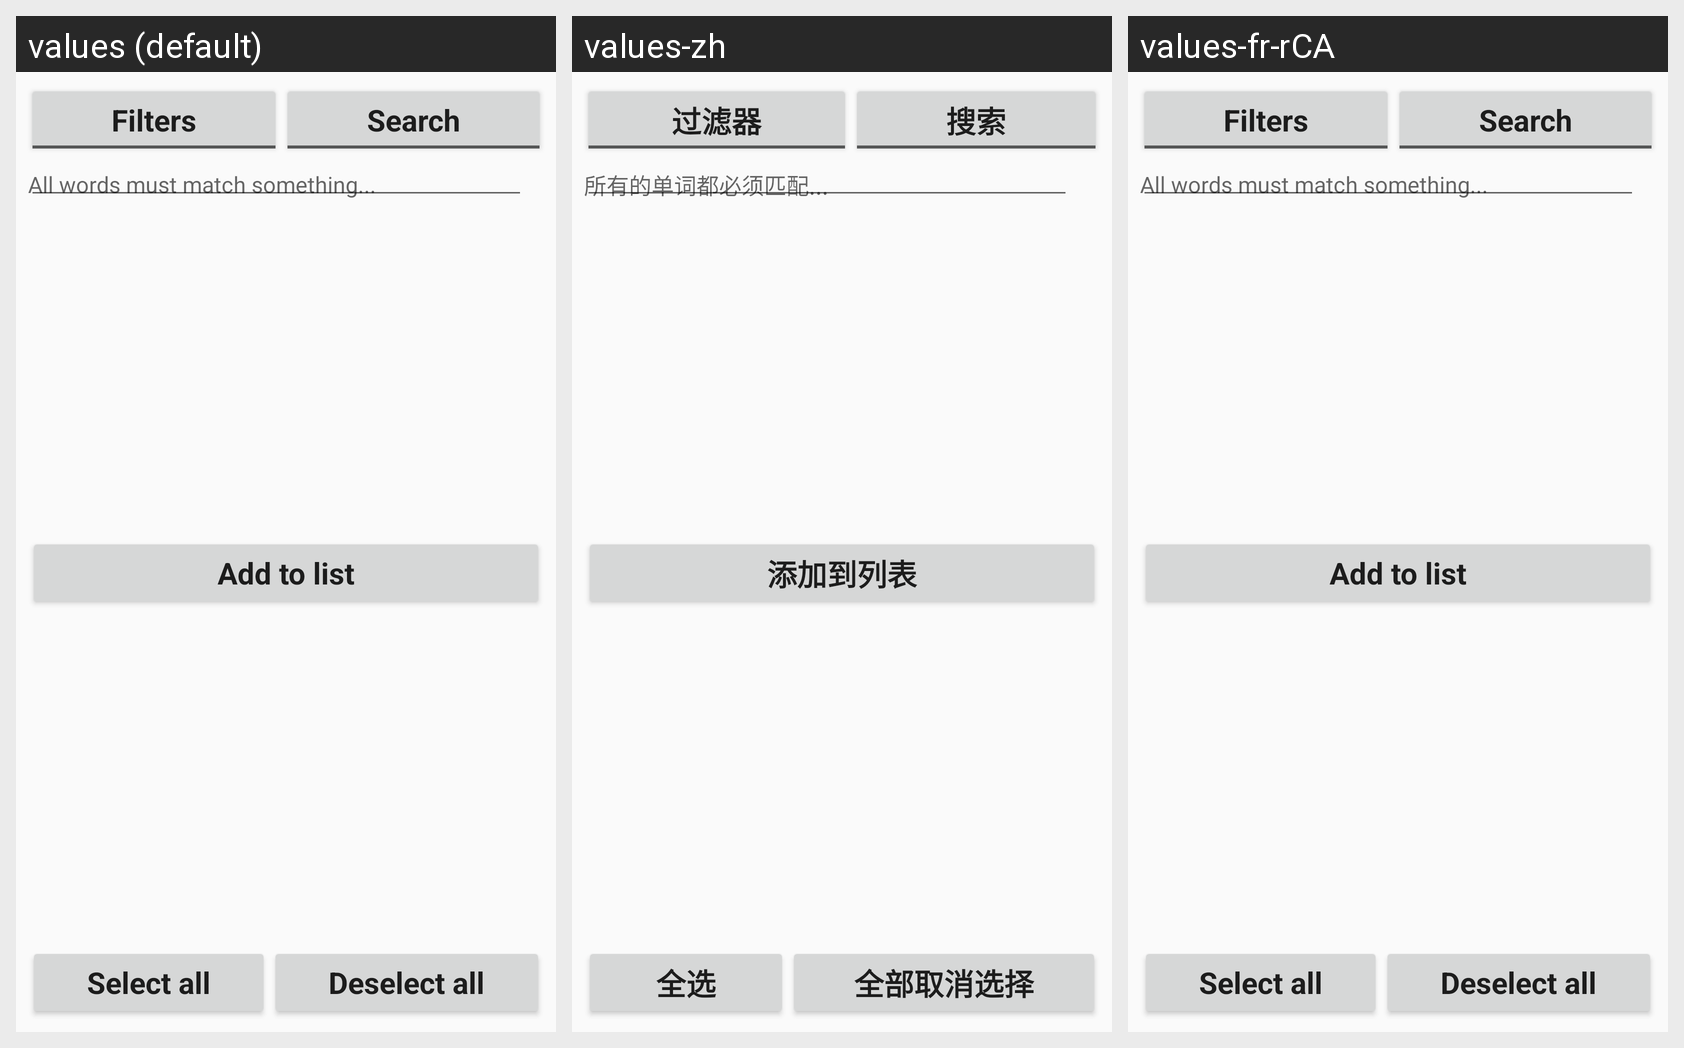

For this localized Android screen grid, give each drawn string resource with its value in every locale shown.
Android screen res/layout/activity_compendium.xml rendered under 3 locales, left to right: values (default), values-zh, values-fr-rCA. Device: Nexus 5 (rendered at 1080×1920; each locale shown at half size, 540×960, under a caption strip naming it); theme AppTheme.
Strings drawn on this screen, with the default value and each locale's value (text and hints the layout hard-codes, and strings that could not be matched under every locale, appear in the picture but are not listed):

vc_tab_filters
  values: Filters
  values-zh: 过滤器
  values-fr-rCA: Filters  [not translated; the default value is used]

vc_tab_search
  values: Search
  values-zh: 搜索
  values-fr-rCA: Search  [not translated; the default value is used]

sv_search_hint_descriptive
  values: All words must match something...
  values-zh: 所有的单词都必须匹配...
  values-fr-rCA: All words must match something...  [not translated; the default value is used]

vc_add_to_item_list
  values: Add to list
  values-zh: 添加到列表
  values-fr-rCA: Add to list  [not translated; the default value is used]

vc_select_all
  values: Select all
  values-zh: 全选
  values-fr-rCA: Select all  [not translated; the default value is used]

vc_deselect_all
  values: Deselect all
  values-zh: 全部取消选择
  values-fr-rCA: Deselect all  [not translated; the default value is used]
